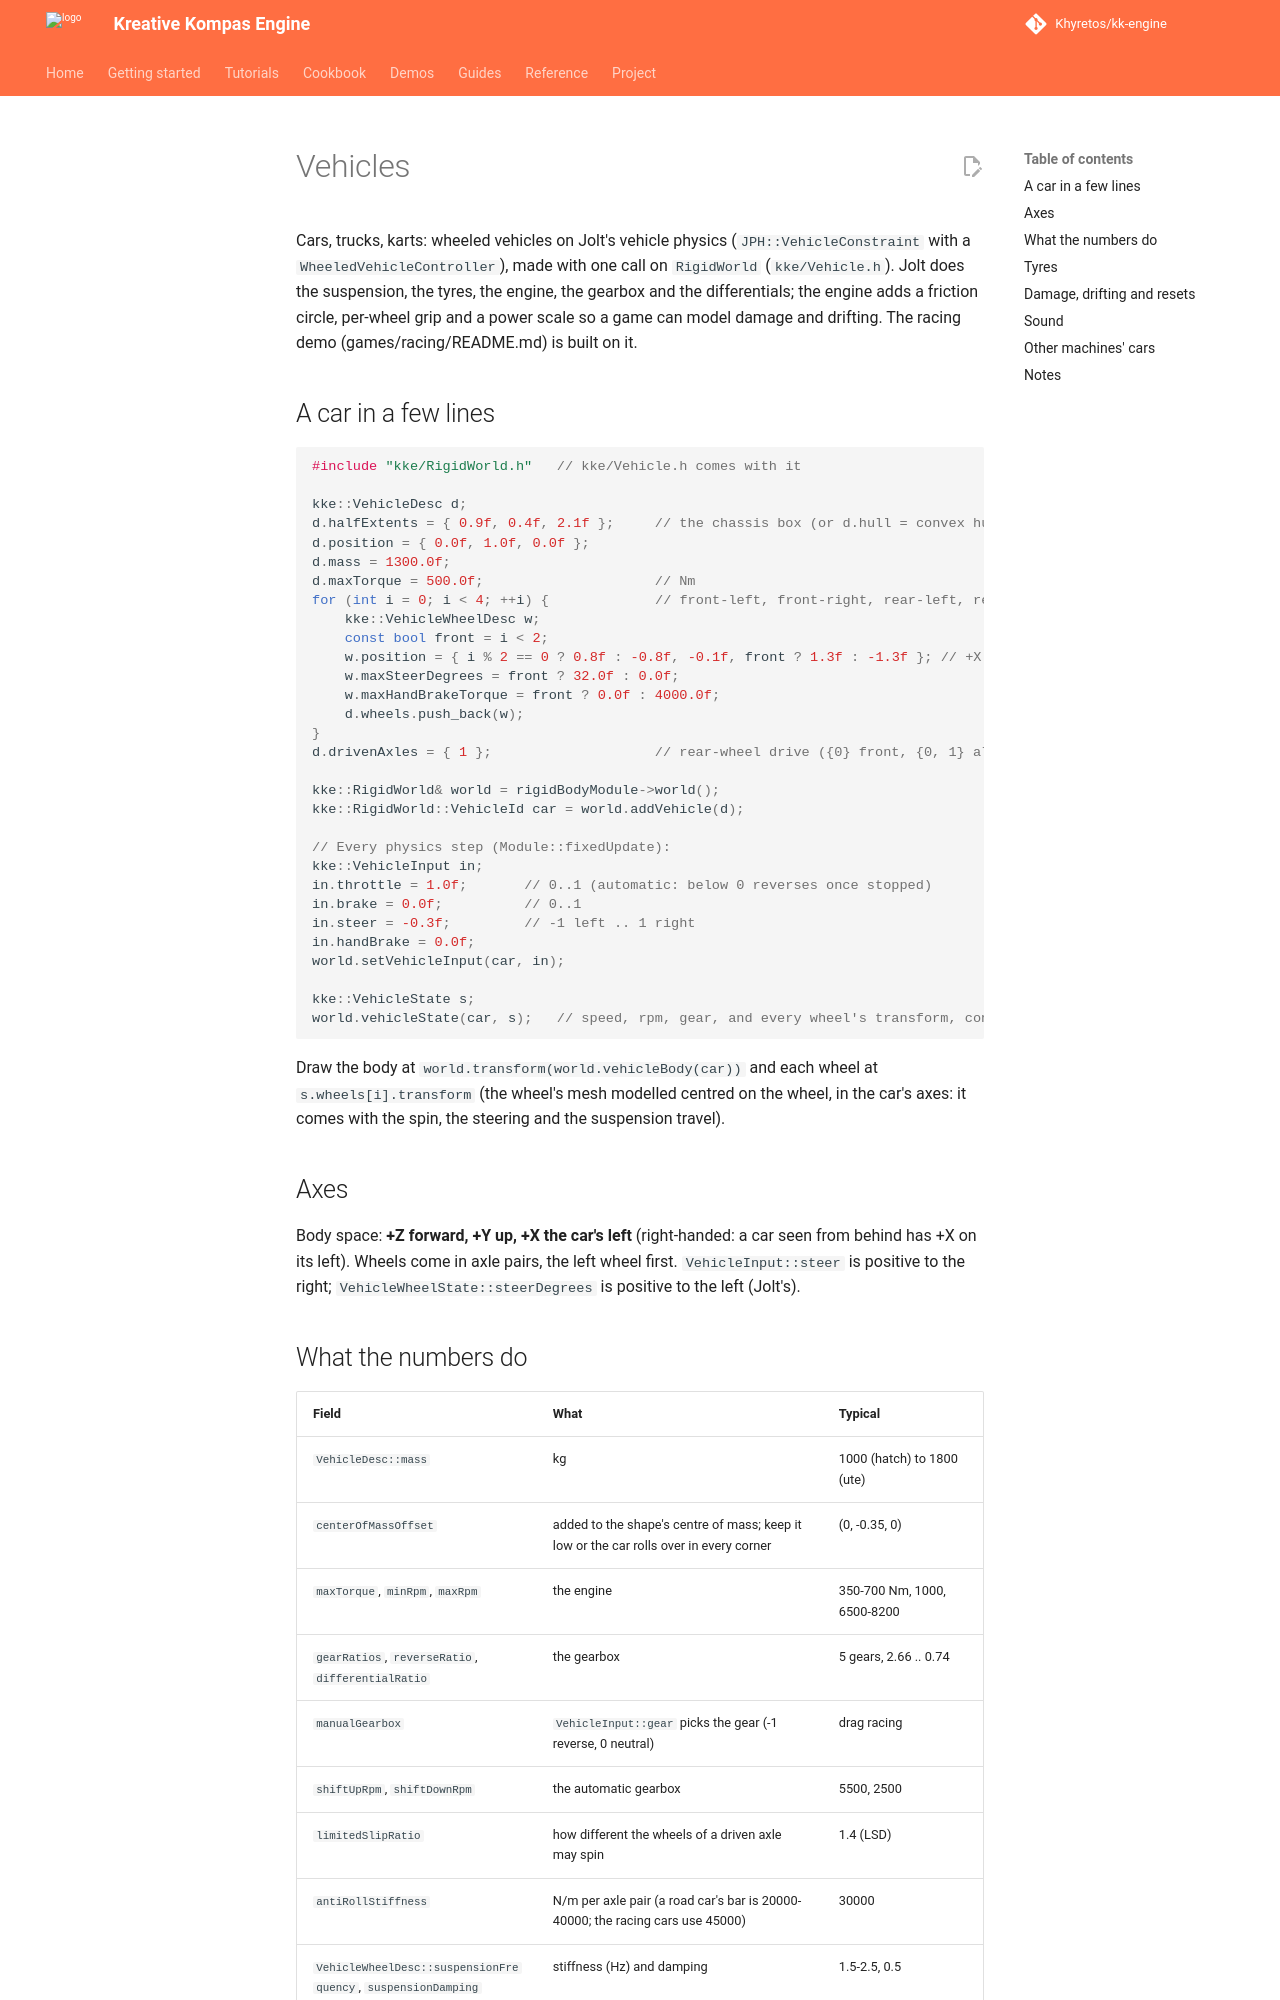

repository: Khyretos/kk-engine · page: VEHICLES/index.html · generator: mkdocs

# Vehicles

Cars, trucks, karts: wheeled vehicles on Jolt's vehicle physics
(`JPH::VehicleConstraint` with a `WheeledVehicleController`), made with
one call on `RigidWorld` (`kke/Vehicle.h`). Jolt does the suspension,
the tyres, the engine, the gearbox and the differentials; the engine adds
a friction circle, per-wheel grip and a power scale so a game can model
damage and drifting. The racing demo (games/racing/README.md) is built
on it.

## A car in a few lines

```cpp
#include "kke/RigidWorld.h"   // kke/Vehicle.h comes with it

kke::VehicleDesc d;
d.halfExtents = { 0.9f, 0.4f, 2.1f };     // the chassis box (or d.hull = convex hull points)
d.position = { 0.0f, 1.0f, 0.0f };
d.mass = 1300.0f;
d.maxTorque = 500.0f;                     // Nm
for (int i = 0; i < 4; ++i) {             // front-left, front-right, rear-left, rear-right
    kke::VehicleWheelDesc w;
    const bool front = i < 2;
    w.position = { i % 2 == 0 ? 0.8f : -0.8f, -0.1f, front ? 1.3f : -1.3f }; // +X is the car's left
    w.maxSteerDegrees = front ? 32.0f : 0.0f;
    w.maxHandBrakeTorque = front ? 0.0f : 4000.0f;
    d.wheels.push_back(w);
}
d.drivenAxles = { 1 };                    // rear-wheel drive ({0} front, {0, 1} all)

kke::RigidWorld& world = rigidBodyModule->world();
kke::RigidWorld::VehicleId car = world.addVehicle(d);

// Every physics step (Module::fixedUpdate):
kke::VehicleInput in;
in.throttle = 1.0f;       // 0..1 (automatic: below 0 reverses once stopped)
in.brake = 0.0f;          // 0..1
in.steer = -0.3f;         // -1 left .. 1 right
in.handBrake = 0.0f;
world.setVehicleInput(car, in);

kke::VehicleState s;
world.vehicleState(car, s);   // speed, rpm, gear, and every wheel's transform, contact and slip
```

Draw the body at `world.transform(world.vehicleBody(car))` and each wheel
at `s.wheels[i].transform` (the wheel's mesh modelled centred on the
wheel, in the car's axes: it comes with the spin, the steering and the
suspension travel).

## Axes

Body space: **+Z forward, +Y up, +X the car's left** (right-handed: a car
seen from behind has +X on its left). Wheels come in axle pairs, the left
wheel first. `VehicleInput::steer` is positive to the right;
`VehicleWheelState::steerDegrees` is positive to the left (Jolt's).
